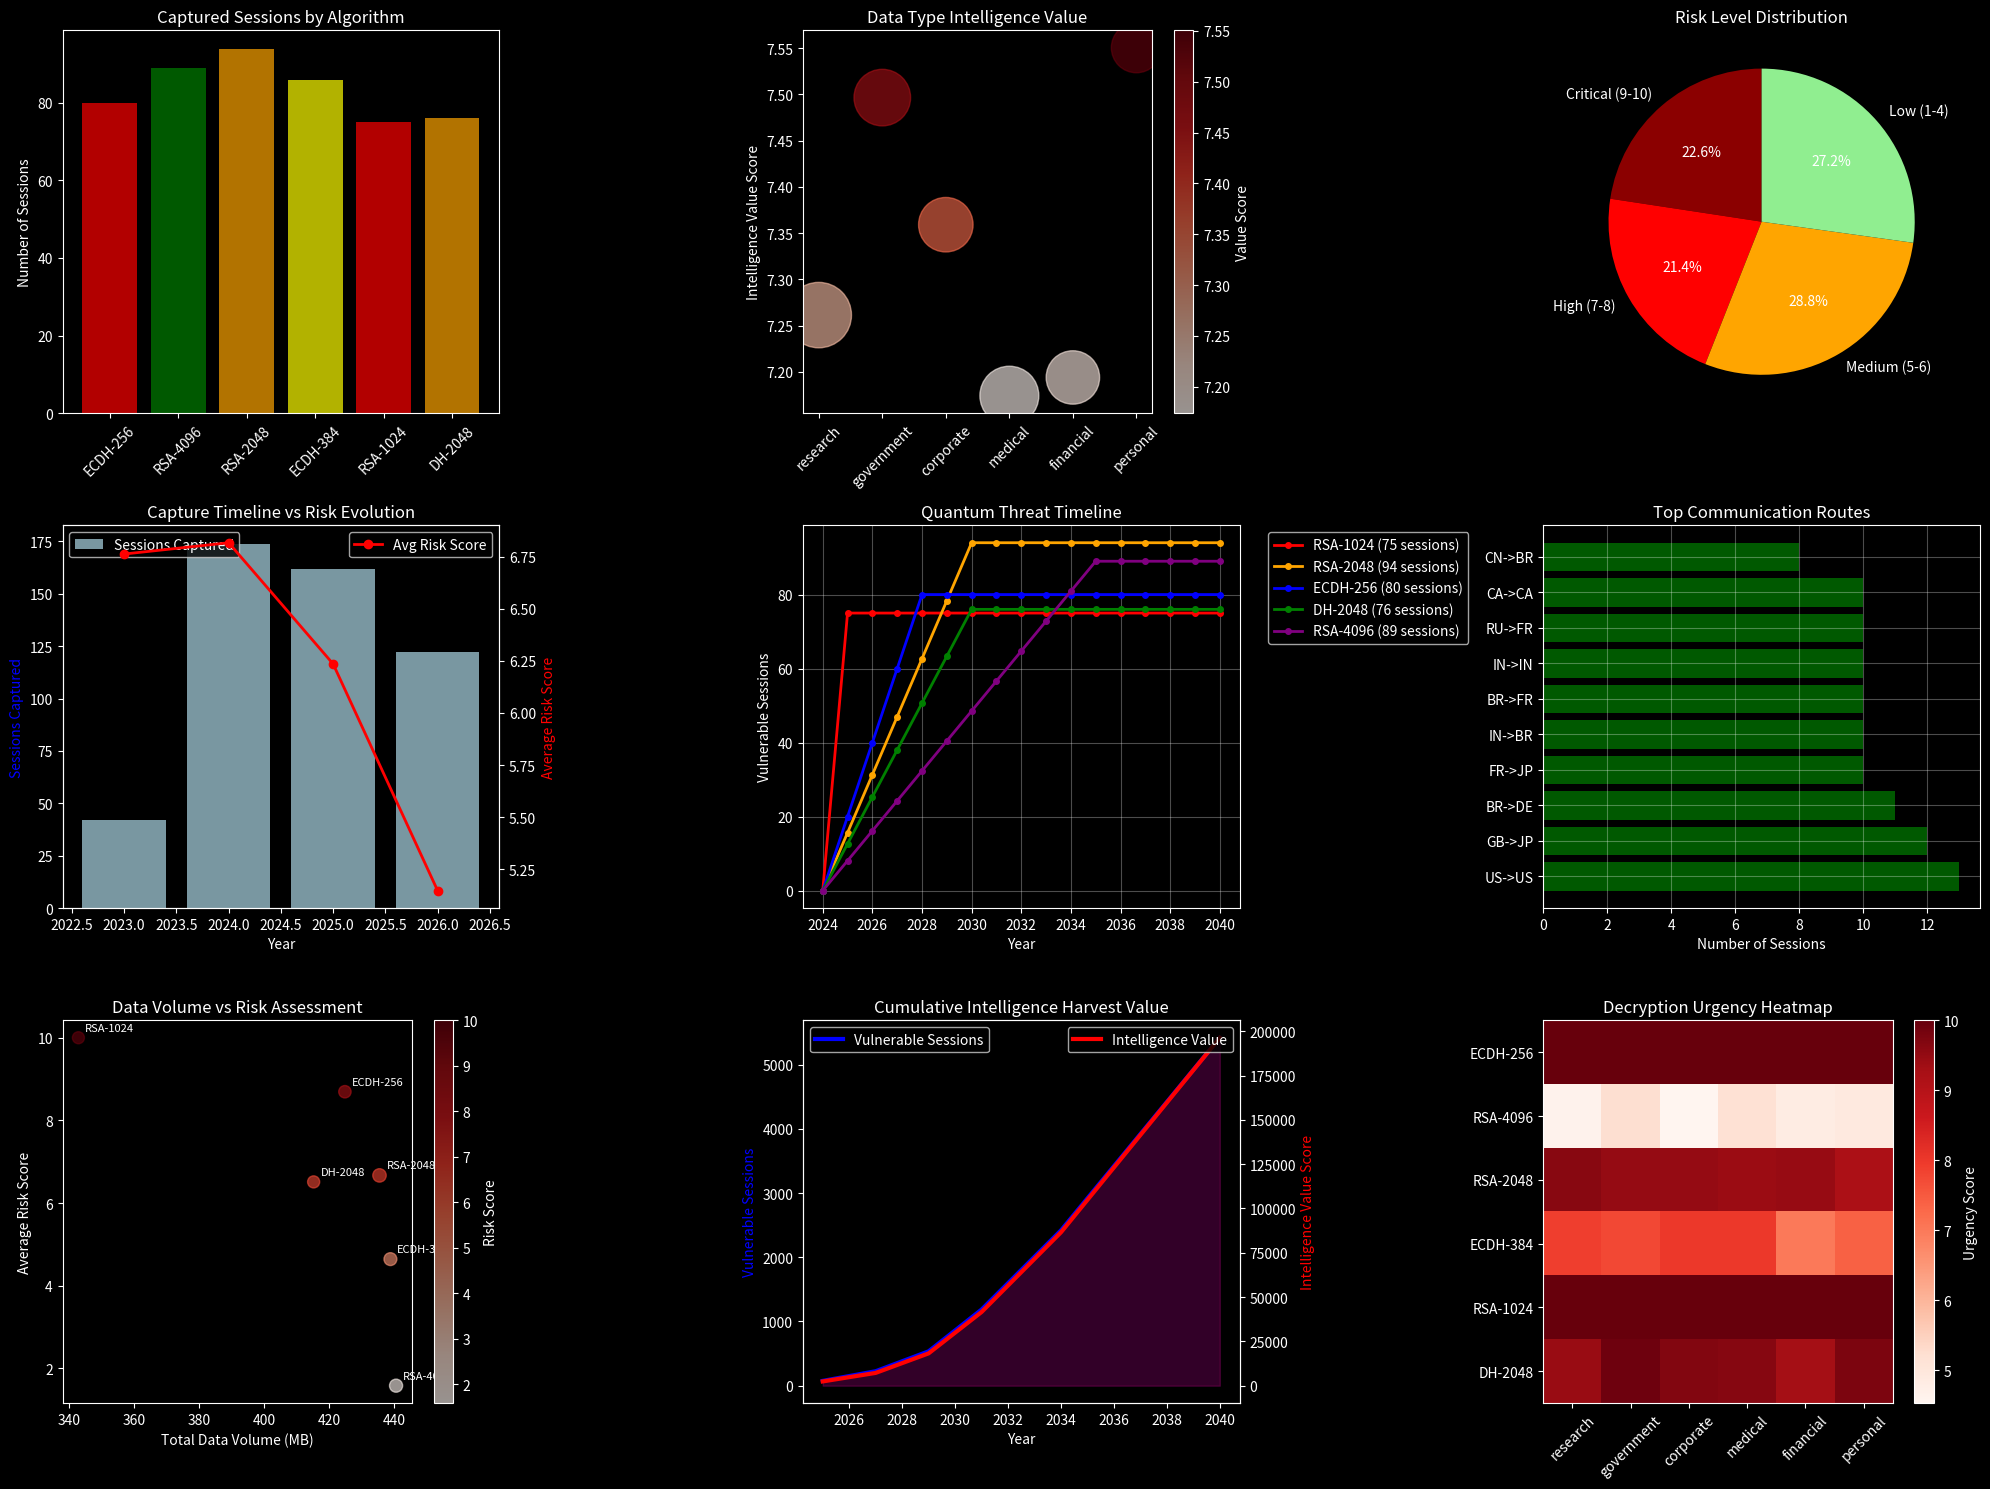
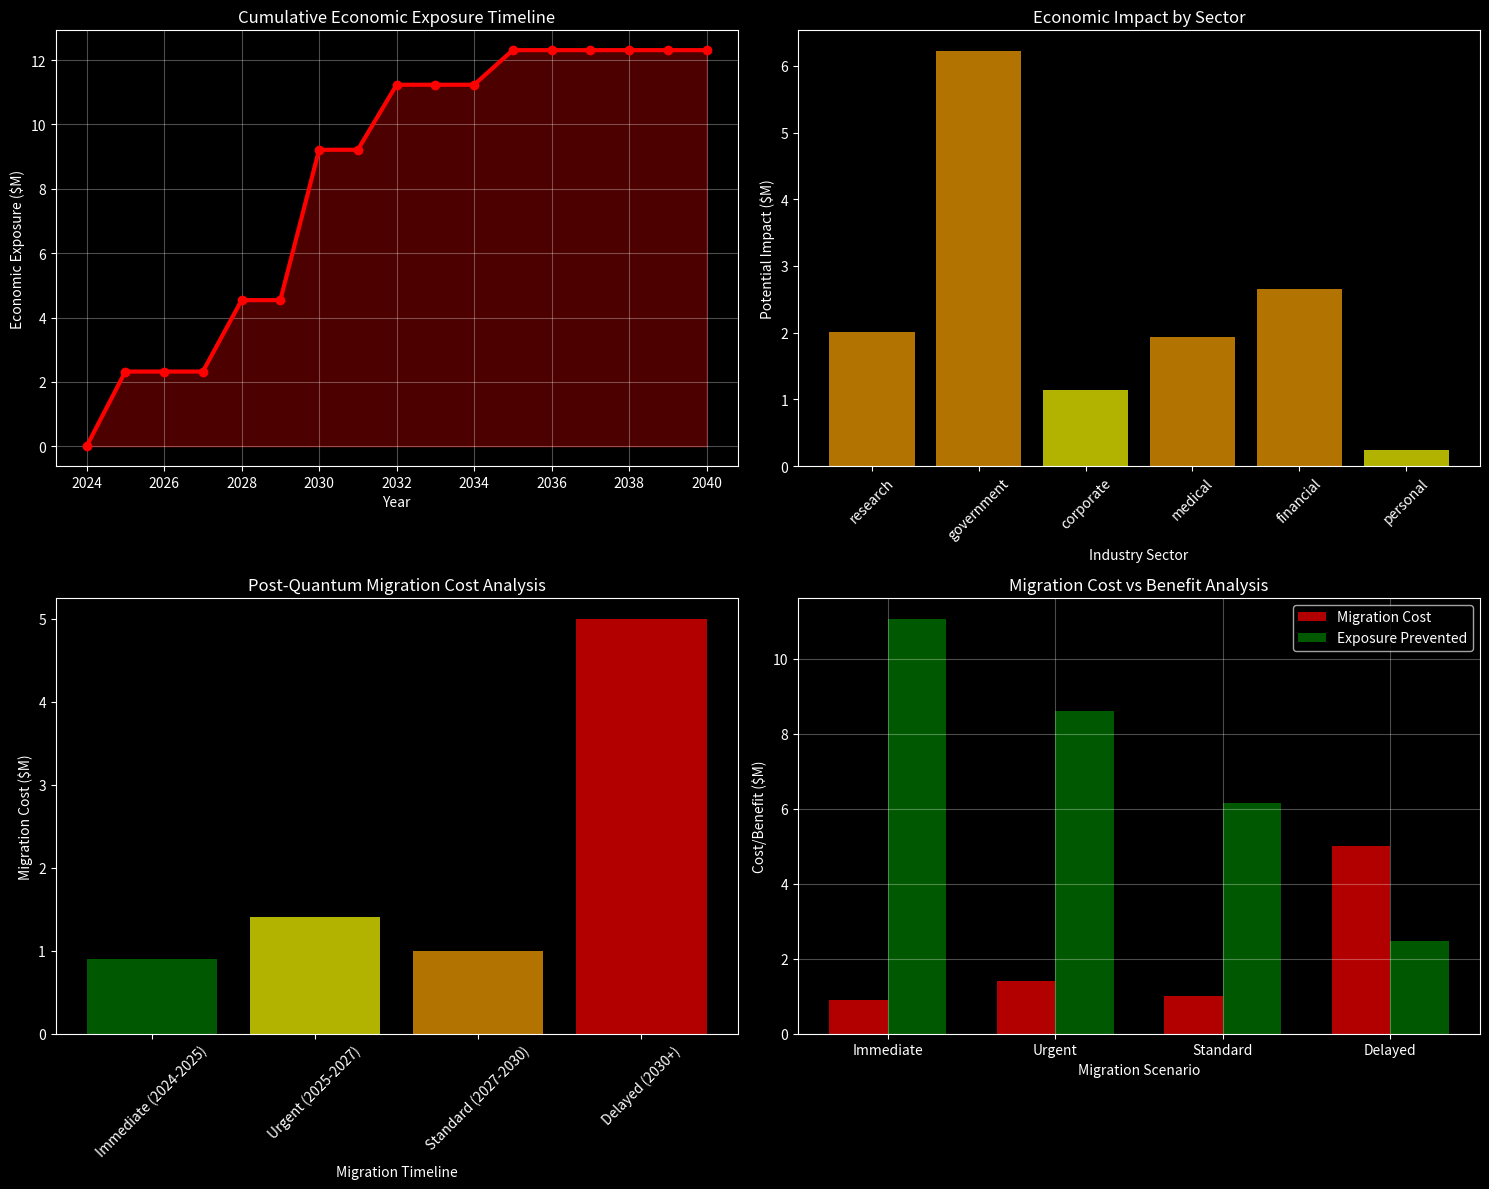

Write the Python code that produced these figures, in order.
# 🛠️ Environment Setup and Imports
import sys
import os
import warnings
warnings.filterwarnings('ignore')

# Add Houdinis to path
sys.path.append('/home/<user>/Downloads/Projetos/Houdinis')

# Core imports
import numpy as np
import matplotlib.pyplot as plt
import pandas as pd
from datetime import datetime, timedelta
import random
import json
import base64
import sqlite3

# Houdinis framework imports
try:
    from quantum.backend import QuantumBackendManager
    from payloads.decrypt_tls import TLSDecryptor
    print("✅ Houdinis modules imported successfully")
except ImportError as e:
    print(f"❌ Houdinis import error: {e}")

# Configuration
plt.style.use('dark_background')

print("🚀 Environment setup complete!")
print(f"📅 Session started: {datetime.now().strftime('%Y-%m-%d %H:%M:%S')}")
print("=" * 60)

# 🛰️ HNDL Attack Simulator
class HNDLSimulator:
    """Simulate harvest now decrypt later attack scenarios"""
    
    def __init__(self):
        self.captured_data = []
        self.vulnerability_timeline = {
            'RSA-1024': {'broken': 2025, 'risk_level': 'CRITICAL'},
            'RSA-2048': {'broken': 2030, 'risk_level': 'HIGH'}, 
            'RSA-4096': {'broken': 2035, 'risk_level': 'MEDIUM'},
            'ECDH-256': {'broken': 2028, 'risk_level': 'HIGH'},
            'ECDH-384': {'broken': 2032, 'risk_level': 'MEDIUM'},
            'DH-2048': {'broken': 2030, 'risk_level': 'HIGH'},
            'DH-3072': {'broken': 2035, 'risk_level': 'MEDIUM'}
        }
    
    def simulate_tls_capture(self, num_sessions=100):
        """Simulate TLS traffic capture"""
        print("📡 Simulating TLS traffic interception...")
        
        algorithms = ['RSA-2048', 'ECDH-256', 'RSA-1024', 'ECDH-384', 'DH-2048', 'RSA-4096']
        data_types = ['financial', 'medical', 'government', 'corporate', 'personal', 'research']
        source_countries = ['US', 'CN', 'RU', 'DE', 'GB', 'FR', 'JP', 'IN', 'BR', 'CA']
        
        for i in range(num_sessions):
            capture_date = datetime.now() - timedelta(days=random.randint(0, 1095))  # Last 3 years
            algorithm = random.choice(algorithms)
            
            session = {
                'session_id': f"TLS_{i:06d}",
                'timestamp': capture_date,
                'algorithm': algorithm,
                'data_type': random.choice(data_types),
                'data_size': random.randint(1024, 10485760),  # 1KB to 10MB
                'encrypted_payload': base64.b64encode(os.urandom(64)).decode(),
                'source_country': random.choice(source_countries),
                'dest_country': random.choice(source_countries),
                'risk_score': self.calculate_risk_score(algorithm, capture_date),
                'value_score': self.calculate_value_score(random.choice(data_types)),
                'urgency_score': self.calculate_urgency_score(algorithm, capture_date)
            }
            self.captured_data.append(session)
        
        print(f"✅ Captured {len(self.captured_data)} TLS sessions")
        return self.captured_data
    
    def calculate_risk_score(self, algorithm, capture_date):
        """Calculate quantum vulnerability risk score"""
        current_year = datetime.now().year
        capture_year = capture_date.year
        
        if algorithm in self.vulnerability_timeline:
            break_year = self.vulnerability_timeline[algorithm]['broken']
            years_to_break = break_year - current_year
            data_age = current_year - capture_year
            
            # Higher score for data captured longer ago and algorithms breaking sooner
            risk = 10 - years_to_break + (data_age * 0.5)
            return max(1, min(10, risk))
        return 3.0
    
    def calculate_value_score(self, data_type):
        """Calculate the intelligence/economic value of data type"""
        value_map = {
            'government': 10,
            'military': 10,
            'financial': 9,
            'medical': 8,
            'research': 7,
            'corporate': 6,
            'personal': 4
        }
        return value_map.get(data_type, 5) + random.uniform(-1, 1)
    
    def calculate_urgency_score(self, algorithm, capture_date):
        """Calculate urgency for decryption based on data age and algorithm timeline"""
        current_year = datetime.now().year
        data_age = current_year - capture_date.year
        
        if algorithm in self.vulnerability_timeline:
            break_year = self.vulnerability_timeline[algorithm]['broken']
            years_to_break = break_year - current_year
            
            # More urgent if breaking soon and data is recent
            urgency = (10 - years_to_break) + max(0, 5 - data_age)
            return max(1, min(10, urgency))
        return 5.0

# Initialize HNDL simulator
print("🛰️ HNDL Attack Analysis")
print("=" * 50)

hndl = HNDLSimulator()

# Simulate traffic capture over multiple years
captured_sessions = hndl.simulate_tls_capture(500)

print(f"\n📊 Initial Capture Statistics:")
print(f"  • Total sessions: {len(captured_sessions)}")
print(f"  • Time range: {min(s['timestamp'] for s in captured_sessions).strftime('%Y-%m-%d')} to {max(s['timestamp'] for s in captured_sessions).strftime('%Y-%m-%d')}")
print(f"  • Total data volume: {sum(s['data_size'] for s in captured_sessions) / (1024**3):.2f} GB")

# 📊 HNDL Data Analysis
def analyze_hndl_data(sessions):
    """Comprehensive analysis of harvested data"""
    
    analysis = {
        'total_sessions': len(sessions),
        'algorithm_distribution': {},
        'data_type_distribution': {},
        'geographic_distribution': {},
        'risk_analysis': {},
        'timeline_analysis': {},
        'value_assessment': {}
    }
    
    # Algorithm distribution
    for session in sessions:
        algo = session['algorithm']
        if algo not in analysis['algorithm_distribution']:
            analysis['algorithm_distribution'][algo] = {'count': 0, 'total_size': 0, 'avg_risk': 0}
        analysis['algorithm_distribution'][algo]['count'] += 1
        analysis['algorithm_distribution'][algo]['total_size'] += session['data_size']
        analysis['algorithm_distribution'][algo]['avg_risk'] += session['risk_score']
    
    # Calculate averages
    for algo_data in analysis['algorithm_distribution'].values():
        algo_data['avg_risk'] /= algo_data['count']
        algo_data['total_size_mb'] = algo_data['total_size'] / (1024 * 1024)
    
    # Data type analysis
    for session in sessions:
        data_type = session['data_type']
        if data_type not in analysis['data_type_distribution']:
            analysis['data_type_distribution'][data_type] = {
                'count': 0, 'avg_value': 0, 'avg_risk': 0, 'total_size': 0
            }
        analysis['data_type_distribution'][data_type]['count'] += 1
        analysis['data_type_distribution'][data_type]['avg_value'] += session['value_score']
        analysis['data_type_distribution'][data_type]['avg_risk'] += session['risk_score']
        analysis['data_type_distribution'][data_type]['total_size'] += session['data_size']
    
    # Calculate data type averages
    for dt_data in analysis['data_type_distribution'].values():
        dt_data['avg_value'] /= dt_data['count']
        dt_data['avg_risk'] /= dt_data['count']
        dt_data['total_size_mb'] = dt_data['total_size'] / (1024 * 1024)
    
    # Geographic analysis
    for session in sessions:
        country_pair = f"{session['source_country']}->{session['dest_country']}"
        if country_pair not in analysis['geographic_distribution']:
            analysis['geographic_distribution'][country_pair] = 0
        analysis['geographic_distribution'][country_pair] += 1
    
    # Risk categorization
    risk_categories = {'Critical (9-10)': 0, 'High (7-8)': 0, 'Medium (5-6)': 0, 'Low (1-4)': 0}
    for session in sessions:
        risk = session['risk_score']
        if risk >= 9:
            risk_categories['Critical (9-10)'] += 1
        elif risk >= 7:
            risk_categories['High (7-8)'] += 1
        elif risk >= 5:
            risk_categories['Medium (5-6)'] += 1
        else:
            risk_categories['Low (1-4)'] += 1
    
    analysis['risk_analysis'] = risk_categories
    
    return analysis

# Perform comprehensive analysis
analysis = analyze_hndl_data(captured_sessions)

print("🔍 HNDL Data Analysis Results:")
print("=" * 50)

print(f"\n📊 Algorithm Vulnerability Breakdown:")
for algo, data in analysis['algorithm_distribution'].items():
    risk_info = hndl.vulnerability_timeline.get(algo, {'broken': 'Unknown', 'risk_level': 'UNKNOWN'})
    print(f"  • {algo}: {data['count']} sessions, {data['total_size_mb']:.1f} MB")
    print(f"    └─ Break year: {risk_info['broken']}, Risk: {risk_info['risk_level']}, Avg score: {data['avg_risk']:.1f}")

print(f"\n📈 Data Type Intelligence Value:")
sorted_data_types = sorted(analysis['data_type_distribution'].items(), 
                          key=lambda x: x[1]['avg_value'], reverse=True)
for data_type, data in sorted_data_types:
    print(f"  • {data_type.capitalize()}: {data['count']} sessions, Value: {data['avg_value']:.1f}/10, Risk: {data['avg_risk']:.1f}/10")

print(f"\n⚠️  Risk Distribution:")
for risk_cat, count in analysis['risk_analysis'].items():
    percentage = (count / analysis['total_sessions']) * 100
    print(f"  • {risk_cat}: {count} sessions ({percentage:.1f}%)")

# 📈 HNDL Attack Visualization
print("📈 Creating HNDL attack visualizations...")

# Create comprehensive visualization dashboard
fig = plt.figure(figsize=(20, 15))

# Algorithm distribution and risk
ax1 = plt.subplot(3, 3, 1)
algos = list(analysis['algorithm_distribution'].keys())
counts = [analysis['algorithm_distribution'][algo]['count'] for algo in algos]
risks = [analysis['algorithm_distribution'][algo]['avg_risk'] for algo in algos]
colors = ['red' if r >= 8 else 'orange' if r >= 6 else 'yellow' if r >= 4 else 'green' for r in risks]

bars = ax1.bar(algos, counts, color=colors, alpha=0.7)
ax1.set_title('Captured Sessions by Algorithm')
ax1.set_ylabel('Number of Sessions')
ax1.tick_params(axis='x', rotation=45)

# Data type value assessment
ax2 = plt.subplot(3, 3, 2)
data_types = list(analysis['data_type_distribution'].keys())
values = [analysis['data_type_distribution'][dt]['avg_value'] for dt in data_types]
dt_counts = [analysis['data_type_distribution'][dt]['count'] for dt in data_types]

bubble_sizes = [c * 20 for c in dt_counts]  # Scale for visibility
scatter = ax2.scatter(range(len(data_types)), values, s=bubble_sizes, alpha=0.6, c=values, cmap='Reds')
ax2.set_title('Data Type Intelligence Value')
ax2.set_ylabel('Intelligence Value Score')
ax2.set_xticks(range(len(data_types)))
ax2.set_xticklabels(data_types, rotation=45)
plt.colorbar(scatter, ax=ax2, label='Value Score')

# Risk distribution pie chart
ax3 = plt.subplot(3, 3, 3)
risk_labels = list(analysis['risk_analysis'].keys())
risk_values = list(analysis['risk_analysis'].values())
risk_colors = ['darkred', 'red', 'orange', 'lightgreen']

ax3.pie(risk_values, labels=risk_labels, colors=risk_colors, autopct='%1.1f%%', startangle=90)
ax3.set_title('Risk Level Distribution')

# Timeline analysis
ax4 = plt.subplot(3, 3, 4)
# Create timeline data
timeline_data = {}
for session in captured_sessions:
    year = session['timestamp'].year
    if year not in timeline_data:
        timeline_data[year] = {'count': 0, 'total_risk': 0}
    timeline_data[year]['count'] += 1
    timeline_data[year]['total_risk'] += session['risk_score']

years = sorted(timeline_data.keys())
yearly_counts = [timeline_data[year]['count'] for year in years]
yearly_avg_risk = [timeline_data[year]['total_risk'] / timeline_data[year]['count'] for year in years]

ax4_twin = ax4.twinx()
bars = ax4.bar(years, yearly_counts, alpha=0.7, color='lightblue', label='Sessions Captured')
line = ax4_twin.plot(years, yearly_avg_risk, 'ro-', linewidth=2, markersize=6, label='Avg Risk Score')

ax4.set_xlabel('Year')
ax4.set_ylabel('Sessions Captured', color='blue')
ax4_twin.set_ylabel('Average Risk Score', color='red')
ax4.set_title('Capture Timeline vs Risk Evolution')
ax4.legend(loc='upper left')
ax4_twin.legend(loc='upper right')

# Quantum threat timeline
ax5 = plt.subplot(3, 3, 5)
threat_years = list(range(2024, 2041))
algorithms_timeline = ['RSA-1024', 'RSA-2048', 'ECDH-256', 'DH-2048', 'RSA-4096']
threat_colors = ['red', 'orange', 'blue', 'green', 'purple']

for i, algo in enumerate(algorithms_timeline):
    if algo in hndl.vulnerability_timeline:
        break_year = hndl.vulnerability_timeline[algo]['broken']
        sessions_count = analysis['algorithm_distribution'].get(algo, {}).get('count', 0)
        
        # Create threat progression
        threat_level = []
        for year in threat_years:
            if year < break_year:
                threat_level.append(sessions_count * (year - 2024) / (break_year - 2024))
            else:
                threat_level.append(sessions_count)
        
        ax5.plot(threat_years, threat_level, color=threat_colors[i], linewidth=2, 
                marker='o', markersize=4, label=f'{algo} ({sessions_count} sessions)')

ax5.set_xlabel('Year')
ax5.set_ylabel('Vulnerable Sessions')
ax5.set_title('Quantum Threat Timeline')
ax5.legend(bbox_to_anchor=(1.05, 1), loc='upper left')
ax5.grid(True, alpha=0.3)

# Geographic intelligence map
ax6 = plt.subplot(3, 3, 6)
top_routes = sorted(analysis['geographic_distribution'].items(), 
                   key=lambda x: x[1], reverse=True)[:10]
route_names = [route[0] for route in top_routes]
route_counts = [route[1] for route in top_routes]

bars = ax6.barh(route_names, route_counts, alpha=0.7, color='green')
ax6.set_xlabel('Number of Sessions')
ax6.set_title('Top Communication Routes')
ax6.grid(True, alpha=0.3)

# Data volume analysis
ax7 = plt.subplot(3, 3, 7)
algo_sizes = [analysis['algorithm_distribution'][algo]['total_size_mb'] for algo in algos]
algo_risks = [analysis['algorithm_distribution'][algo]['avg_risk'] for algo in algos]

scatter = ax7.scatter(algo_sizes, algo_risks, s=counts, alpha=0.6, c=algo_risks, cmap='Reds')
ax7.set_xlabel('Total Data Volume (MB)')
ax7.set_ylabel('Average Risk Score')
ax7.set_title('Data Volume vs Risk Assessment')

# Add algorithm labels
for i, algo in enumerate(algos):
    ax7.annotate(algo, (algo_sizes[i], algo_risks[i]), 
                xytext=(5, 5), textcoords='offset points', fontsize=8)

plt.colorbar(scatter, ax=ax7, label='Risk Score')

# Economic impact projection
ax8 = plt.subplot(3, 3, 8)
impact_years = list(range(2025, 2041))
cumulative_value = []
cumulative_sessions = []

total_value = 0
total_vulnerable = 0

for year in impact_years:
    for session in captured_sessions:
        if session['algorithm'] in hndl.vulnerability_timeline:
            break_year = hndl.vulnerability_timeline[session['algorithm']]['broken']
            if year >= break_year:
                total_value += session['value_score'] * session['data_size'] / 1024**2  # Value weighted by size
                total_vulnerable += 1
    
    cumulative_value.append(total_value)
    cumulative_sessions.append(total_vulnerable)

ax8_twin = ax8.twinx()
line1 = ax8.plot(impact_years, cumulative_sessions, 'b-', linewidth=3, label='Vulnerable Sessions')
line2 = ax8_twin.plot(impact_years, cumulative_value, 'r-', linewidth=3, label='Intelligence Value')

ax8.fill_between(impact_years, cumulative_sessions, alpha=0.2, color='blue')
ax8_twin.fill_between(impact_years, cumulative_value, alpha=0.2, color='red')

ax8.set_xlabel('Year')
ax8.set_ylabel('Vulnerable Sessions', color='blue')
ax8_twin.set_ylabel('Intelligence Value Score', color='red')
ax8.set_title('Cumulative Intelligence Harvest Value')
ax8.legend(loc='upper left')
ax8_twin.legend(loc='upper right')

# Urgency heatmap
ax9 = plt.subplot(3, 3, 9)
urgency_matrix = np.zeros((len(algos), len(data_types)))

for i, algo in enumerate(algos):
    for j, dt in enumerate(data_types):
        # Calculate average urgency for this algo-datatype combination
        matching_sessions = [s for s in captured_sessions 
                           if s['algorithm'] == algo and s['data_type'] == dt]
        if matching_sessions:
            urgency_matrix[i, j] = np.mean([s['urgency_score'] for s in matching_sessions])

im = ax9.imshow(urgency_matrix, cmap='Reds', aspect='auto')
ax9.set_xticks(range(len(data_types)))
ax9.set_yticks(range(len(algos)))
ax9.set_xticklabels(data_types, rotation=45)
ax9.set_yticklabels(algos)
ax9.set_title('Decryption Urgency Heatmap')
plt.colorbar(im, ax=ax9, label='Urgency Score')

plt.tight_layout()
plt.show()

# Summary statistics
total_size_gb = sum(s['data_size'] for s in captured_sessions) / (1024**3)
high_value_sessions = [s for s in captured_sessions if s['value_score'] >= 8.0]
critical_risk_sessions = [s for s in captured_sessions if s['risk_score'] >= 9.0]

print(f"\n📊 HNDL Attack Summary:")
print(f"  • Total data harvested: {total_size_gb:.2f} GB")
print(f"  • High-value intelligence: {len(high_value_sessions)} sessions")
print(f"  • Critical risk level: {len(critical_risk_sessions)} sessions")
print(f"  • Average intelligence value: {np.mean([s['value_score'] for s in captured_sessions]):.1f}/10")
print(f"  • Average risk score: {np.mean([s['risk_score'] for s in captured_sessions]):.1f}/10")

# 💰 Economic Impact and Migration Urgency Analysis
print("💰 Economic Impact and Migration Urgency Analysis")
print("=" * 60)

def calculate_economic_impact():
    """Calculate the economic impact of HNDL attacks"""
    
    # Industry sector impact multipliers
    sector_multipliers = {
        'financial': 50000,      # $50k per compromised session
        'government': 100000,    # $100k per session
        'medical': 30000,        # $30k per session
        'research': 25000,       # $25k per session
        'corporate': 20000,      # $20k per session
        'personal': 5000         # $5k per session
    }
    
    impact_analysis = {
        'by_year': {},
        'by_sector': {},
        'by_algorithm': {},
        'total_exposure': 0,
        'migration_costs': {}
    }
    
    # Calculate impact by breaking year
    for year in range(2024, 2041):
        yearly_impact = 0
        vulnerable_sessions = 0
        
        for session in captured_sessions:
            algo = session['algorithm']
            if algo in hndl.vulnerability_timeline:
                break_year = hndl.vulnerability_timeline[algo]['broken']
                if year >= break_year:
                    data_type = session['data_type']
                    session_value = sector_multipliers.get(data_type, 10000)
                    
                    # Apply value and urgency multipliers
                    total_session_impact = (
                        session_value * 
                        (session['value_score'] / 10) * 
                        (session['urgency_score'] / 10)
                    )
                    
                    yearly_impact += total_session_impact
                    vulnerable_sessions += 1
        
        impact_analysis['by_year'][year] = {
            'economic_impact': yearly_impact,
            'vulnerable_sessions': vulnerable_sessions
        }
    
    # Calculate by sector
    for session in captured_sessions:
        sector = session['data_type']
        if sector not in impact_analysis['by_sector']:
            impact_analysis['by_sector'][sector] = {
                'sessions': 0,
                'potential_impact': 0,
                'avg_risk': 0
            }
        
        impact_analysis['by_sector'][sector]['sessions'] += 1
        impact_analysis['by_sector'][sector]['avg_risk'] += session['risk_score']
        
        # Calculate potential impact if compromised
        session_value = sector_multipliers.get(sector, 10000)
        impact_analysis['by_sector'][sector]['potential_impact'] += (
            session_value * (session['value_score'] / 10)
        )
    
    # Calculate averages
    for sector_data in impact_analysis['by_sector'].values():
        sector_data['avg_risk'] /= sector_data['sessions']
    
    # Calculate migration costs
    migration_scenarios = {
        'Immediate (2024-2025)': {'cost_multiplier': 3.0, 'coverage': 0.3},
        'Urgent (2025-2027)': {'cost_multiplier': 2.0, 'coverage': 0.7},
        'Standard (2027-2030)': {'cost_multiplier': 1.0, 'coverage': 1.0},
        'Delayed (2030+)': {'cost_multiplier': 5.0, 'coverage': 1.0}  # Much higher due to emergency migration
    }
    
    base_migration_cost = 1000000  # $1M base cost
    for scenario, details in migration_scenarios.items():
        total_cost = base_migration_cost * details['cost_multiplier'] * details['coverage']
        impact_analysis['migration_costs'][scenario] = total_cost
    
    return impact_analysis

# Perform economic analysis
economic_impact = calculate_economic_impact()

print("\n💰 Economic Impact Analysis:")

# Display yearly impact
print("\n📅 Yearly Economic Exposure:")
for year in [2025, 2028, 2030, 2035, 2040]:
    if year in economic_impact['by_year']:
        data = economic_impact['by_year'][year]
        impact_millions = data['economic_impact'] / 1000000
        print(f"  • {year}: ${impact_millions:.1f}M exposure ({data['vulnerable_sessions']} sessions)")

# Display sector impact
print("\n🏢 Sector Impact Assessment:")
sorted_sectors = sorted(economic_impact['by_sector'].items(), 
                       key=lambda x: x[1]['potential_impact'], reverse=True)
for sector, data in sorted_sectors:
    impact_millions = data['potential_impact'] / 1000000
    print(f"  • {sector.capitalize()}: ${impact_millions:.1f}M potential loss")
    print(f"    └─ {data['sessions']} sessions, Avg risk: {data['avg_risk']:.1f}/10")

# Display migration costs
print("\n🚀 Post-Quantum Migration Cost Analysis:")
for scenario, cost in economic_impact['migration_costs'].items():
    cost_millions = cost / 1000000
    print(f"  • {scenario}: ${cost_millions:.1f}M")

# Visualize economic impact
fig, ((ax1, ax2), (ax3, ax4)) = plt.subplots(2, 2, figsize=(15, 12))

# Economic exposure timeline
years = list(economic_impact['by_year'].keys())
exposures = [economic_impact['by_year'][year]['economic_impact'] / 1000000 for year in years]

ax1.plot(years, exposures, 'r-', linewidth=3, marker='o', markersize=6)
ax1.fill_between(years, exposures, alpha=0.3, color='red')
ax1.set_xlabel('Year')
ax1.set_ylabel('Economic Exposure ($M)')
ax1.set_title('Cumulative Economic Exposure Timeline')
ax1.grid(True, alpha=0.3)

# Sector impact comparison
sectors = list(economic_impact['by_sector'].keys())
sector_impacts = [economic_impact['by_sector'][s]['potential_impact'] / 1000000 for s in sectors]
sector_risks = [economic_impact['by_sector'][s]['avg_risk'] for s in sectors]

colors = ['red' if r >= 8 else 'orange' if r >= 6 else 'yellow' for r in sector_risks]
bars = ax2.bar(sectors, sector_impacts, color=colors, alpha=0.7)
ax2.set_xlabel('Industry Sector')
ax2.set_ylabel('Potential Impact ($M)')
ax2.set_title('Economic Impact by Sector')
ax2.tick_params(axis='x', rotation=45)

# Migration cost comparison
migration_names = list(economic_impact['migration_costs'].keys())
migration_costs = [economic_impact['migration_costs'][name] / 1000000 for name in migration_names]
migration_colors = ['green', 'yellow', 'orange', 'red']

bars = ax3.bar(migration_names, migration_costs, color=migration_colors, alpha=0.7)
ax3.set_xlabel('Migration Timeline')
ax3.set_ylabel('Migration Cost ($M)')
ax3.set_title('Post-Quantum Migration Cost Analysis')
ax3.tick_params(axis='x', rotation=45)

# Cost-benefit analysis
total_exposure = max(exposures) if exposures else 0
scenarios_names = ['Immediate', 'Urgent', 'Standard', 'Delayed']
scenarios_costs = [economic_impact['migration_costs'][f"{name} ({period})"] / 1000000 
                  for name, period in zip(scenarios_names, 
                  ['2024-2025', '2025-2027', '2027-2030', '2030+'])]
scenarios_benefits = [total_exposure * 0.9, total_exposure * 0.7, 
                     total_exposure * 0.5, total_exposure * 0.2]  # Risk reduction

x = np.arange(len(scenarios_names))
width = 0.35

ax4.bar(x - width/2, scenarios_costs, width, label='Migration Cost', alpha=0.7, color='red')
ax4.bar(x + width/2, scenarios_benefits, width, label='Exposure Prevented', alpha=0.7, color='green')

ax4.set_xlabel('Migration Scenario')
ax4.set_ylabel('Cost/Benefit ($M)')
ax4.set_title('Migration Cost vs Benefit Analysis')
ax4.set_xticks(x)
ax4.set_xticklabels(scenarios_names)
ax4.legend()
ax4.grid(True, alpha=0.3)

plt.tight_layout()
plt.show()

# Strategic recommendations
total_potential_loss = sum(data['potential_impact'] for data in economic_impact['by_sector'].values())
immediate_migration_cost = economic_impact['migration_costs']['Immediate (2024-2025)']
roi_ratio = total_potential_loss / immediate_migration_cost if immediate_migration_cost > 0 else 0

print(f"\n🎯 Strategic Recommendations:")
print(f"  • Total potential exposure: ${total_potential_loss/1000000:.1f}M")
print(f"  • Immediate migration cost: ${immediate_migration_cost/1000000:.1f}M")
print(f"  • Return on investment: {roi_ratio:.1f}:1")
print(f"  • Recommendation: {'IMMEDIATE MIGRATION JUSTIFIED' if roi_ratio > 2 else 'MIGRATION PLANNING REQUIRED'}")